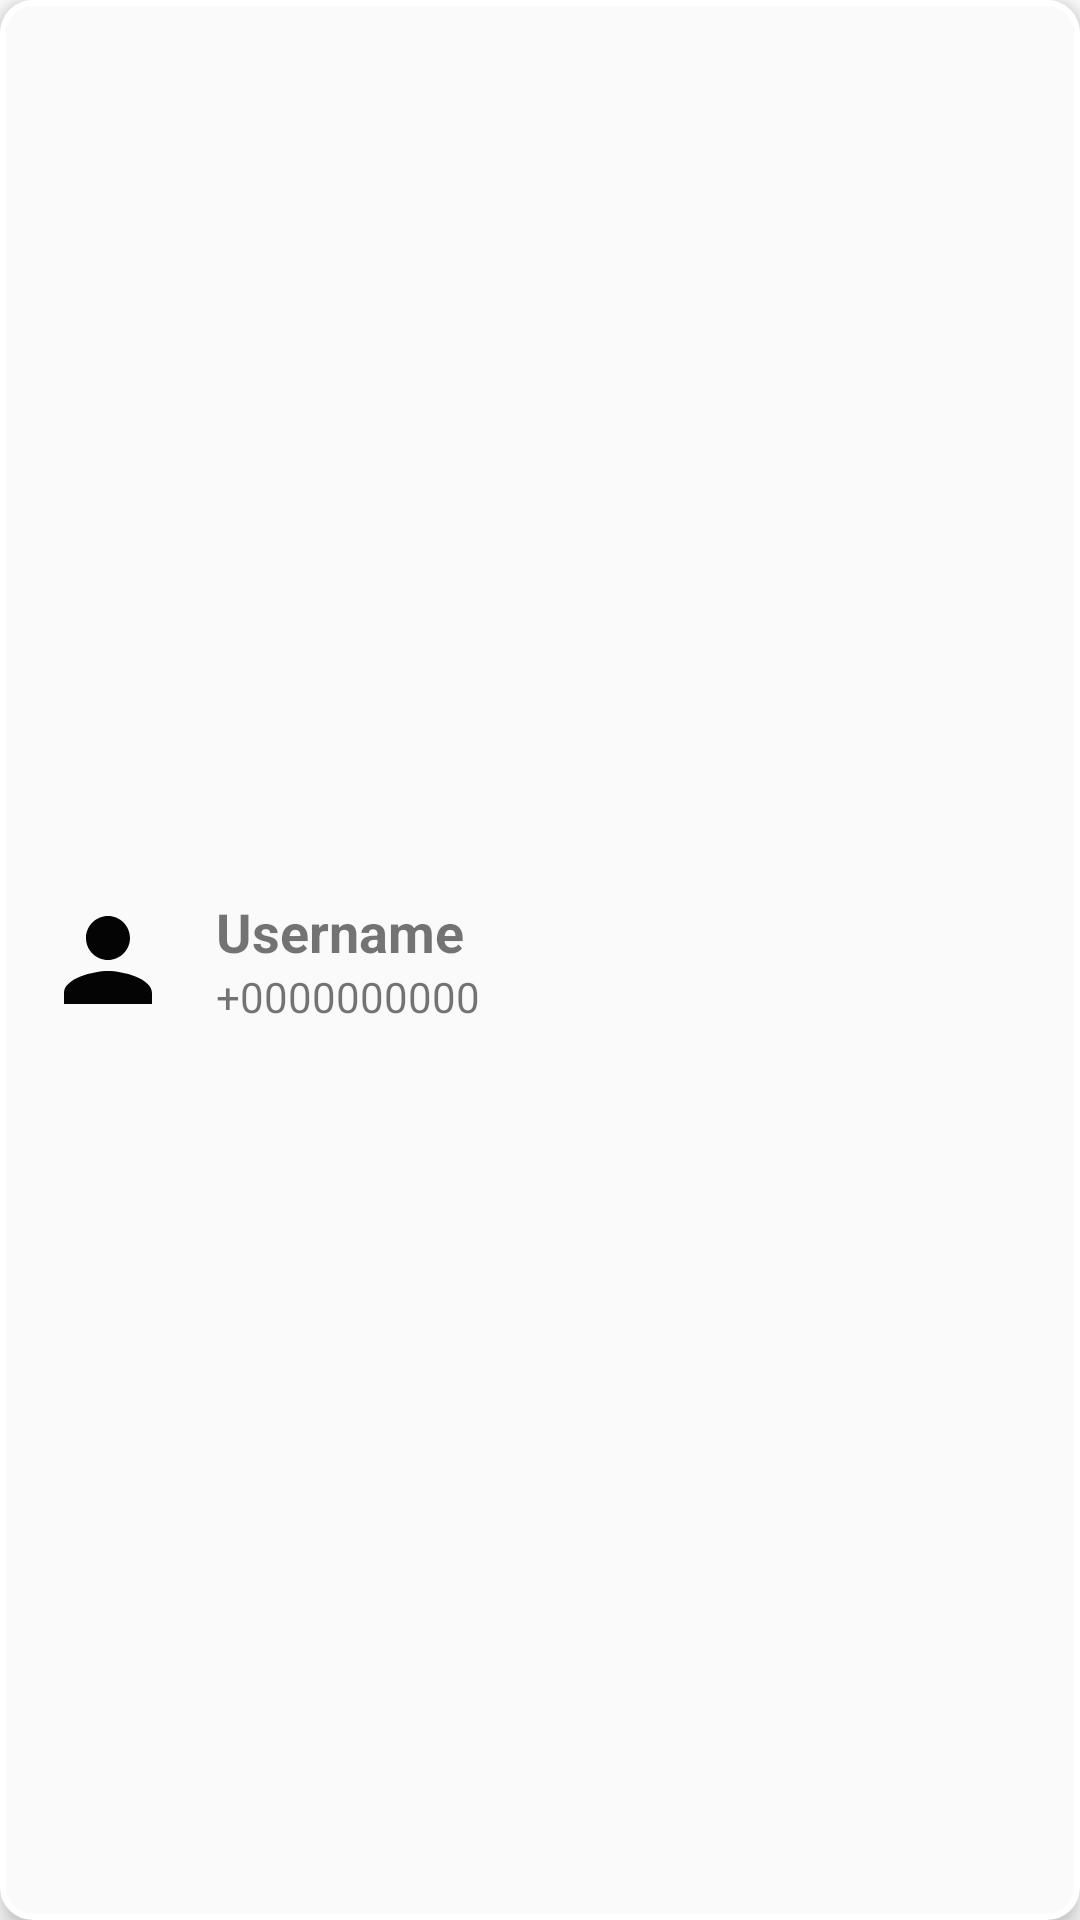

Reconstruct the res/layout file that produces this screen, plus the resources it refers to.
<!-- AndroidManifest.xml: application theme Theme.MingleMind -->
<!-- res/layout/search_user_item.xml -->
<?xml version="1.0" encoding="utf-8"?>
<LinearLayout xmlns:android="http://schemas.android.com/apk/res/android"
    android:layout_width="match_parent"
    android:layout_height="wrap_content"
    android:background="@drawable/edittext_bg_round"
    android:layout_margin="@dimen/_10dp"
    android:elevation="@dimen/_5dp"
    >

    <include layout="@layout/profile_pic_view"
        android:layout_width="@dimen/_52dp"
        android:layout_height="@dimen/_52dp"
        android:layout_gravity="center"
        android:layout_margin="@dimen/_10dp"
        />
    <LinearLayout
        android:layout_width="match_parent"
        android:layout_height="wrap_content"
        android:orientation="vertical"
        android:layout_gravity="center"
        >
        <TextView
            android:layout_width="wrap_content"
            android:layout_height="wrap_content"
            android:textSize="@dimen/_18sp"
            android:id="@+id/recyle_usaername"
            android:text="Username"
            android:textStyle="bold"
            />
        <TextView
            android:layout_width="wrap_content"
            android:layout_height="wrap_content"
            android:text="+0000000000"
            android:id="@+id/recycle_userPhone"
            />
    </LinearLayout>

</LinearLayout>
<!-- res/layout/profile_pic_view.xml (included above) -->
<?xml version="1.0" encoding="utf-8"?>
<LinearLayout xmlns:android="http://schemas.android.com/apk/res/android"
    android:layout_width="wrap_content"
    android:layout_height="wrap_content"
    xmlns:app="http://schemas.android.com/apk/res-auto">

    <ImageView
        android:layout_width="@dimen/_52dp"
        android:layout_height="@dimen/_52dp"
        android:background="@drawable/circuler_bg"
        android:src="@drawable/baseline_person_24"
        android:padding="@dimen/_4dp"
        android:backgroundTint="@color/offWihte"
        android:layout_centerInParent="true"
        android:id="@+id/profile_pic_image"
        />

</LinearLayout>
<!-- resources referenced by this layout -->
<resources>
  <color name="offWihte">#FAFAFA</color>
  <dimen name="_10dp">10dp</dimen>
  <dimen name="_18sp">18sp</dimen>
  <dimen name="_4dp">4dp</dimen>
  <dimen name="_52dp">52dp</dimen>
  <dimen name="_5dp">5dp</dimen>
  <!-- drawable baseline_person_24 (drawable) -->
  <vector xmlns:android="http://schemas.android.com/apk/res/android" android:height="100dp" android:tint="#050404" android:viewportHeight="24" android:viewportWidth="24" android:width="100dp">
        
      <path android:fillColor="@android:color/white" android:pathData="M12,12c2.21,0 4,-1.79 4,-4s-1.79,-4 -4,-4 -4,1.79 -4,4 1.79,4 4,4zM12,14c-2.67,0 -8,1.34 -8,4v2h16v-2c0,-2.66 -5.33,-4 -8,-4z"/>
      
  </vector>
  <!-- drawable edittext_bg_round (drawable) -->
  <?xml version="1.0" encoding="utf-8"?>
  <shape  android:shape="rectangle" xmlns:android="http://schemas.android.com/apk/res/android">
  <stroke android:width="@dimen/_2dp" android:color="@color/white"/>
      <corners android:radius="@dimen/_10dp"/>
      <solid android:color="@color/offWihte"/>
  </shape>
  <style name="Theme.MingleMind" parent="Base.Theme.MingleMind" />
  <dimen name="_2dp">2dp</dimen>
  <color name="white">#FFFFFFFF</color>
  <style name="Base.Theme.MingleMind" parent="Theme.MaterialComponents.DayNight.NoActionBar">
          
           <item name="colorPrimary">@color/Primary_Color_mint</item>
          <item name="colorSecondary">@color/Secondary_Color_SoftYellow</item>
          <item name="android:colorAccent">@color/Accent_Color</item>
      </style>
  <color name="Primary_Color_mint">#76C7C0</color>
  <color name="Secondary_Color_SoftYellow">#FFE066</color>
  <color name="Accent_Color"> #FF6B6B</color>
</resources>
